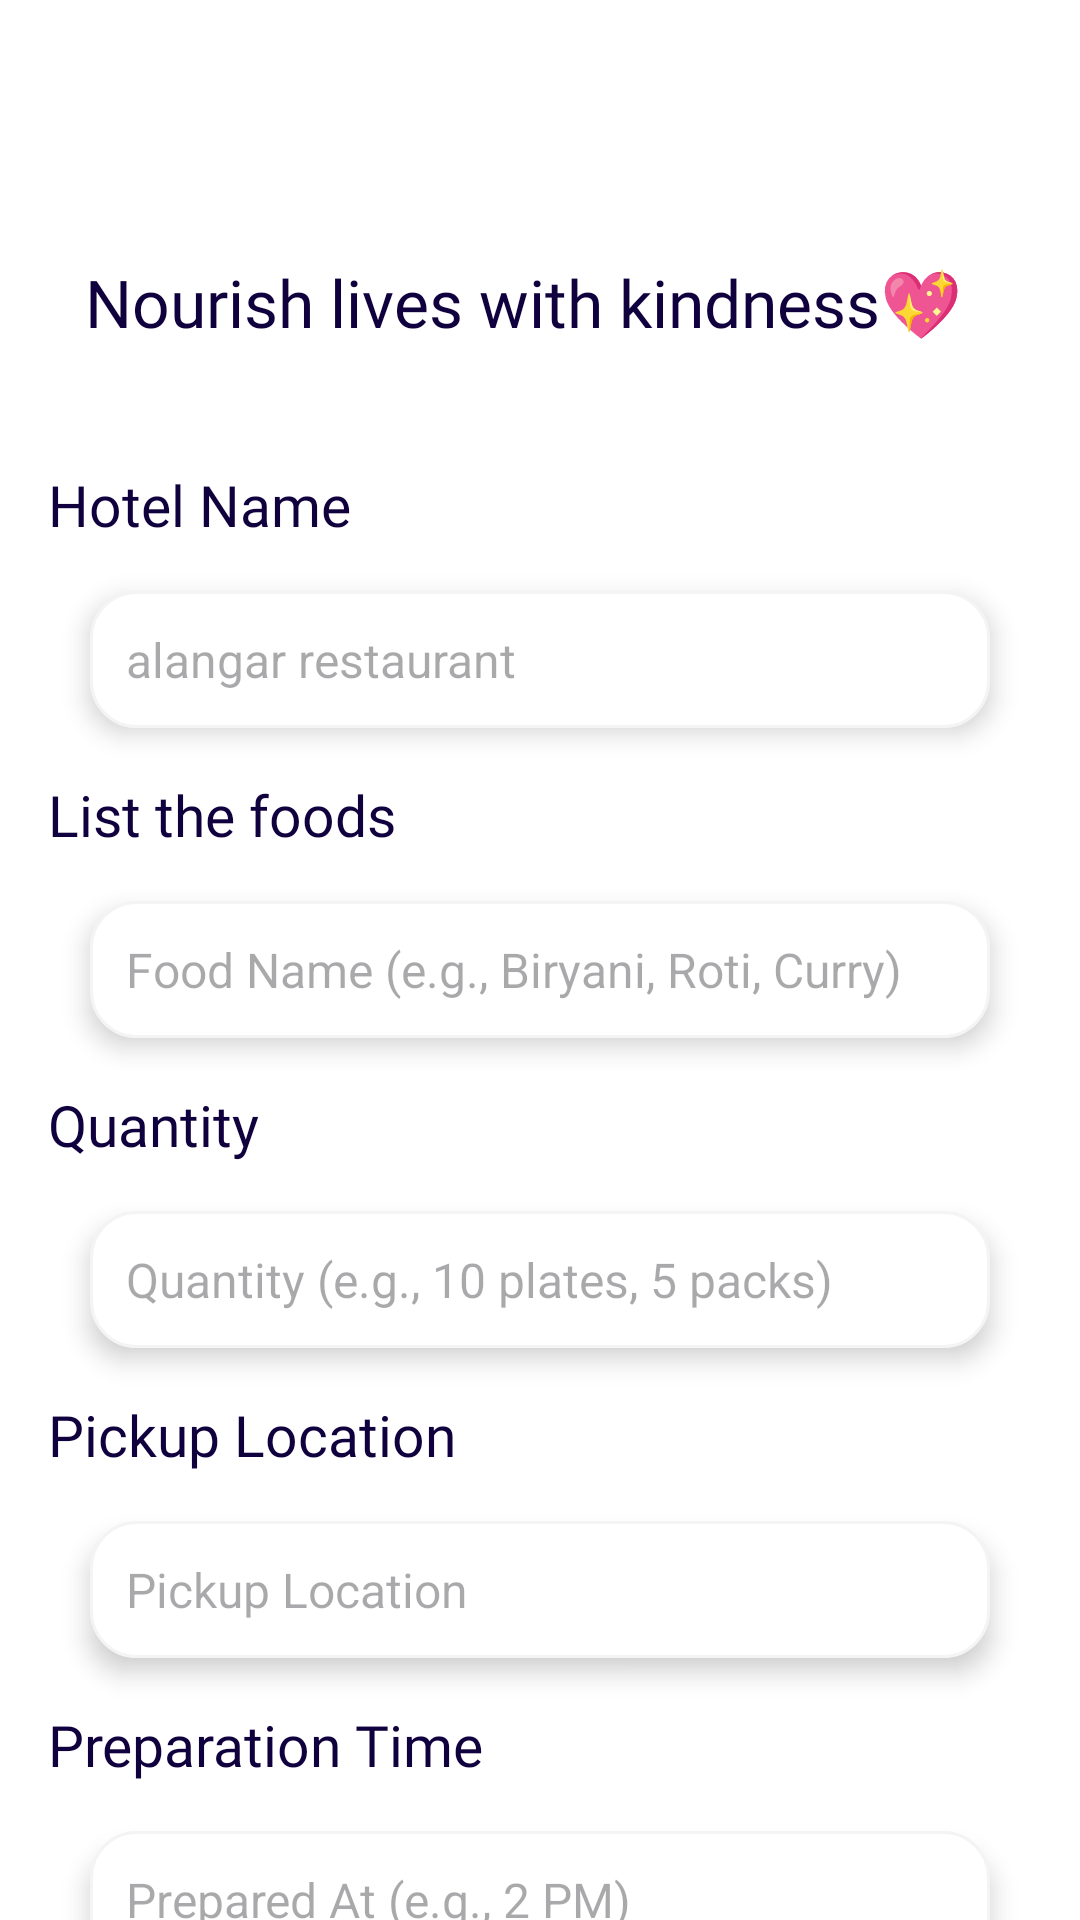

Android layout source for this screen:
<!-- AndroidManifest.xml: application theme Theme.FoodConnect -->
<!-- res/layout/fragment_donor_postingpage.xml -->
<?xml version="1.0" encoding="utf-8"?>
<FrameLayout xmlns:android="http://schemas.android.com/apk/res/android"
    xmlns:tools="http://schemas.android.com/tools"
    android:layout_width="match_parent"
    android:layout_height="match_parent"
    android:fitsSystemWindows="true"
    tools:context=".Donor_FoodPostingPage">

    <androidx.core.widget.NestedScrollView
        android:layout_width="match_parent"
        android:layout_height="match_parent"
        android:id="@+id/scrollView"
        android:padding="16dp"
        android:background="@android:color/white"
        android:fillViewport="true"
        android:clipToPadding="false"
        android:descendantFocusability="beforeDescendants"
        android:focusableInTouchMode="true">



        <LinearLayout
            android:layout_width="match_parent"
            android:layout_height="wrap_content"
            android:orientation="vertical"
            android:fitsSystemWindows="true">

            <View
                android:layout_width="match_parent"
                android:layout_height="70dp"
                android:background="@android:color/transparent"/>

            
            <TextView
                android:layout_width="wrap_content"
                android:layout_height="wrap_content"
                android:text="Nourish lives with kindness💖  "
                android:textSize="22sp"
               android:fontFamily="@font/lora_bolditalic"
                android:textColor="#10003d"
                android:layout_gravity="center"
                android:paddingBottom="40dp"/>


            <TextView
                android:layout_width="wrap_content"
                android:layout_height="wrap_content"
                android:text="Hotel Name"
                android:textSize="19sp"
                android:fontFamily="@font/lora_semibold"
                android:textColor="#10003d"
                android:layout_gravity="left"
                android:paddingBottom="16dp"/>

            
            <EditText
                android:id="@+id/et_hotel_name"
                android:layout_width="match_parent"
                android:layout_height="wrap_content"
                android:layout_marginStart="14dp"
                android:layout_marginEnd="14dp"
                android:hint="alangar restaurant"
                android:padding="12dp"
                android:elevation="5dp"
                android:textColor="@color/black"
                android:background="@drawable/floatbox"
                android:textSize="16sp"
                android:layout_marginBottom="16dp"/>

            <TextView
                android:layout_width="wrap_content"
                android:layout_height="wrap_content"
                android:text="List the foods"
                android:textSize="19sp"
                android:fontFamily="@font/lora_semibold"
                android:textColor="#10003d"
                android:layout_gravity="left"
                android:paddingBottom="16dp"/>

            
            <EditText
                android:id="@+id/et_food_name"
                android:layout_width="match_parent"
                android:layout_height="wrap_content"
                android:layout_marginStart="14dp"
                android:layout_marginEnd="14dp"
                android:hint="Food Name (e.g., Biryani, Roti, Curry)"
                android:padding="12dp"
                android:elevation="5dp"
                android:textColor="@color/black"
                android:background="@drawable/floatbox"
                android:textSize="16sp"
                android:layout_marginBottom="16dp"/>



            
            <TextView
                android:layout_width="wrap_content"
                android:layout_height="wrap_content"
                android:text="Quantity"
                android:textSize="19sp"
                android:fontFamily="@font/lora_semibold"
                android:textColor="#10003d"
                android:layout_gravity="left"
                android:paddingBottom="16dp"/>

            <EditText
                android:id="@+id/et_quantity"
                android:layout_width="match_parent"
                android:layout_height="wrap_content"
                android:hint="Quantity (e.g., 10 plates, 5 packs)"
                android:padding="12dp"
                android:elevation="5dp"
                android:textColor="@color/black"
                android:layout_marginStart="14dp"
                android:layout_marginEnd="14dp"
                android:background="@drawable/floatbox"
                android:textSize="16sp"
                android:inputType="number"
                android:layout_marginBottom="16dp"/>

            
            <TextView
                android:layout_width="wrap_content"
                android:layout_height="wrap_content"
                android:text="Pickup Location"
                android:textSize="19sp"
                android:fontFamily="@font/lora_semibold"
                android:textColor="#10003d"
                android:layout_gravity="left"
                android:paddingBottom="16dp"/>

            <EditText
                android:id="@+id/et_location"
                android:layout_width="match_parent"
                android:layout_height="wrap_content"
                android:hint="Pickup Location"
                android:padding="12dp"
                android:elevation="5dp"
                android:textColor="@color/black"
                android:layout_marginStart="14dp"
                android:layout_marginEnd="14dp"
                android:background="@drawable/floatbox"
                android:textSize="16sp"
                android:layout_marginBottom="16dp"/>


            
            <TextView
                android:layout_width="wrap_content"
                android:layout_height="wrap_content"
                android:text="Preparation Time"
                android:textSize="19sp"
                android:fontFamily="@font/lora_semibold"
                android:textColor="#10003d"
                android:layout_gravity="left"
                android:paddingBottom="16dp"/>

            <EditText
                android:id="@+id/et_preparation_time"
                android:layout_width="match_parent"
                android:layout_height="wrap_content"
                android:hint="Prepared At (e.g., 2 PM)"
                android:padding="12dp"
                android:elevation="5dp"
                android:textColor="@color/black"
                android:layout_marginStart="14dp"
                android:layout_marginEnd="14dp"
                android:background="@drawable/floatbox"
                android:textSize="16sp"
                android:inputType="text"
                android:layout_marginBottom="16dp"/>

            
            <TextView
                android:layout_width="wrap_content"
                android:layout_height="wrap_content"
                android:text="Expiry Time"
                android:textSize="19sp"
                android:fontFamily="@font/lora_semibold"
                android:textColor="#10003d"
                android:layout_gravity="left"
                android:paddingBottom="16dp"/>

            <EditText
                android:id="@+id/et_expiry_time"
                android:layout_width="match_parent"
                android:layout_height="wrap_content"
                android:hint="Best Before (e.g., 9 PM  or 2 days)"
                android:padding="12dp"
                android:elevation="5dp"
                android:textColor="@color/black"
                android:layout_marginStart="14dp"
                android:layout_marginEnd="14dp"
                android:background="@drawable/floatbox"
                android:textSize="16sp"
                android:inputType="text"
                android:layout_marginBottom="16dp"/>

            
            <TextView
                android:layout_width="wrap_content"
                android:layout_height="wrap_content"
                android:text="Contact Number"
                android:textSize="19sp"
                android:fontFamily="@font/lora_semibold"
                android:textColor="#10003d"
                android:layout_gravity="left"
                android:paddingBottom="16dp"/>

            <EditText
                android:id="@+id/et_contact"
                android:layout_width="match_parent"
                android:layout_height="wrap_content"
                android:hint="Contact Number"
                android:padding="12dp"
                android:elevation="5dp"
                android:textColor="@color/black"
                android:layout_marginStart="14dp"
                android:layout_marginEnd="14dp"
                android:background="@drawable/floatbox"
                android:textSize="16sp"
                android:inputType="phone"
                android:layout_marginBottom="16dp"/>

            
            <TextView
                android:layout_width="wrap_content"
                android:layout_height="wrap_content"
                android:text="Special Notes"
                android:textSize="19sp"
                android:fontFamily="@font/lora_semibold"
                android:textColor="#10003d"
                android:layout_gravity="left"
                android:paddingBottom="16dp"/>

            <EditText
                android:id="@+id/et_notes"
                android:layout_width="match_parent"
                android:layout_height="wrap_content"
                android:background="@drawable/floatbox"
                android:hint="Special Notes (e.g., Spicy food, Contains nuts)"
                android:inputType="text"
                android:padding="12dp"
                android:textColor="@color/black"
                android:layout_marginStart="14dp"
                android:layout_marginEnd="14dp"
                android:textSize="16sp"
                android:elevation="5dp"
                android:layout_marginBottom="16dp"/>


            
            <androidx.appcompat.widget.AppCompatButton
                android:id="@+id/btn_submit"
                android:background="@drawable/bluecolorbox"
                android:text="Post Food"
                android:textSize="12sp"
                android:textAllCaps="false"
                android:textColor="@color/white"
                android:layout_marginTop="16dp"
                android:layout_marginStart="50dp"
                android:layout_marginEnd="50dp"
                android:layout_width="100dp"
                android:layout_height="40dp"
                android:gravity="center"
                android:paddingTop="3dp"
                android:paddingBottom="5dp"
                android:layout_gravity="center"
                android:fontFamily="@font/lora_semibold"/>
            <View
                android:layout_width="match_parent"
                android:layout_height="100dp"
                android:background="@android:color/transparent"/>
        </LinearLayout>
    </androidx.core.widget.NestedScrollView>
</FrameLayout>
<!-- resources referenced by this layout -->
<resources>
  <color name="black">#FF000000</color>
  <color name="white">#FFFFFFFF</color>
  <!-- drawable floatbox (drawable) -->
  <?xml version="1.0" encoding="utf-8"?>
  <shape xmlns:android="http://schemas.android.com/apk/res/android">
      <solid android:color="@color/white" />
      <corners android:radius="15dp"/>
      <stroke android:color="#f4f4f4" android:width="1dp"/>
  </shape>
  <style name="Theme.FoodConnect" parent="Base.Theme.FoodConnect" />
  <style name="Base.Theme.FoodConnect" parent="Theme.Material3.DayNight.NoActionBar">
          
          
          <item name="android:windowDrawsSystemBarBackgrounds">true</item>
          <item name="android:statusBarColor">@color/blue</item>
          <item name="android:popupBackground">#FFFFFF</item> 
          <item name="android:textColorPrimary">#ffffff</item> 
  
  
  
  </style>
  <color name="blue">#FF10003D</color>
</resources>
